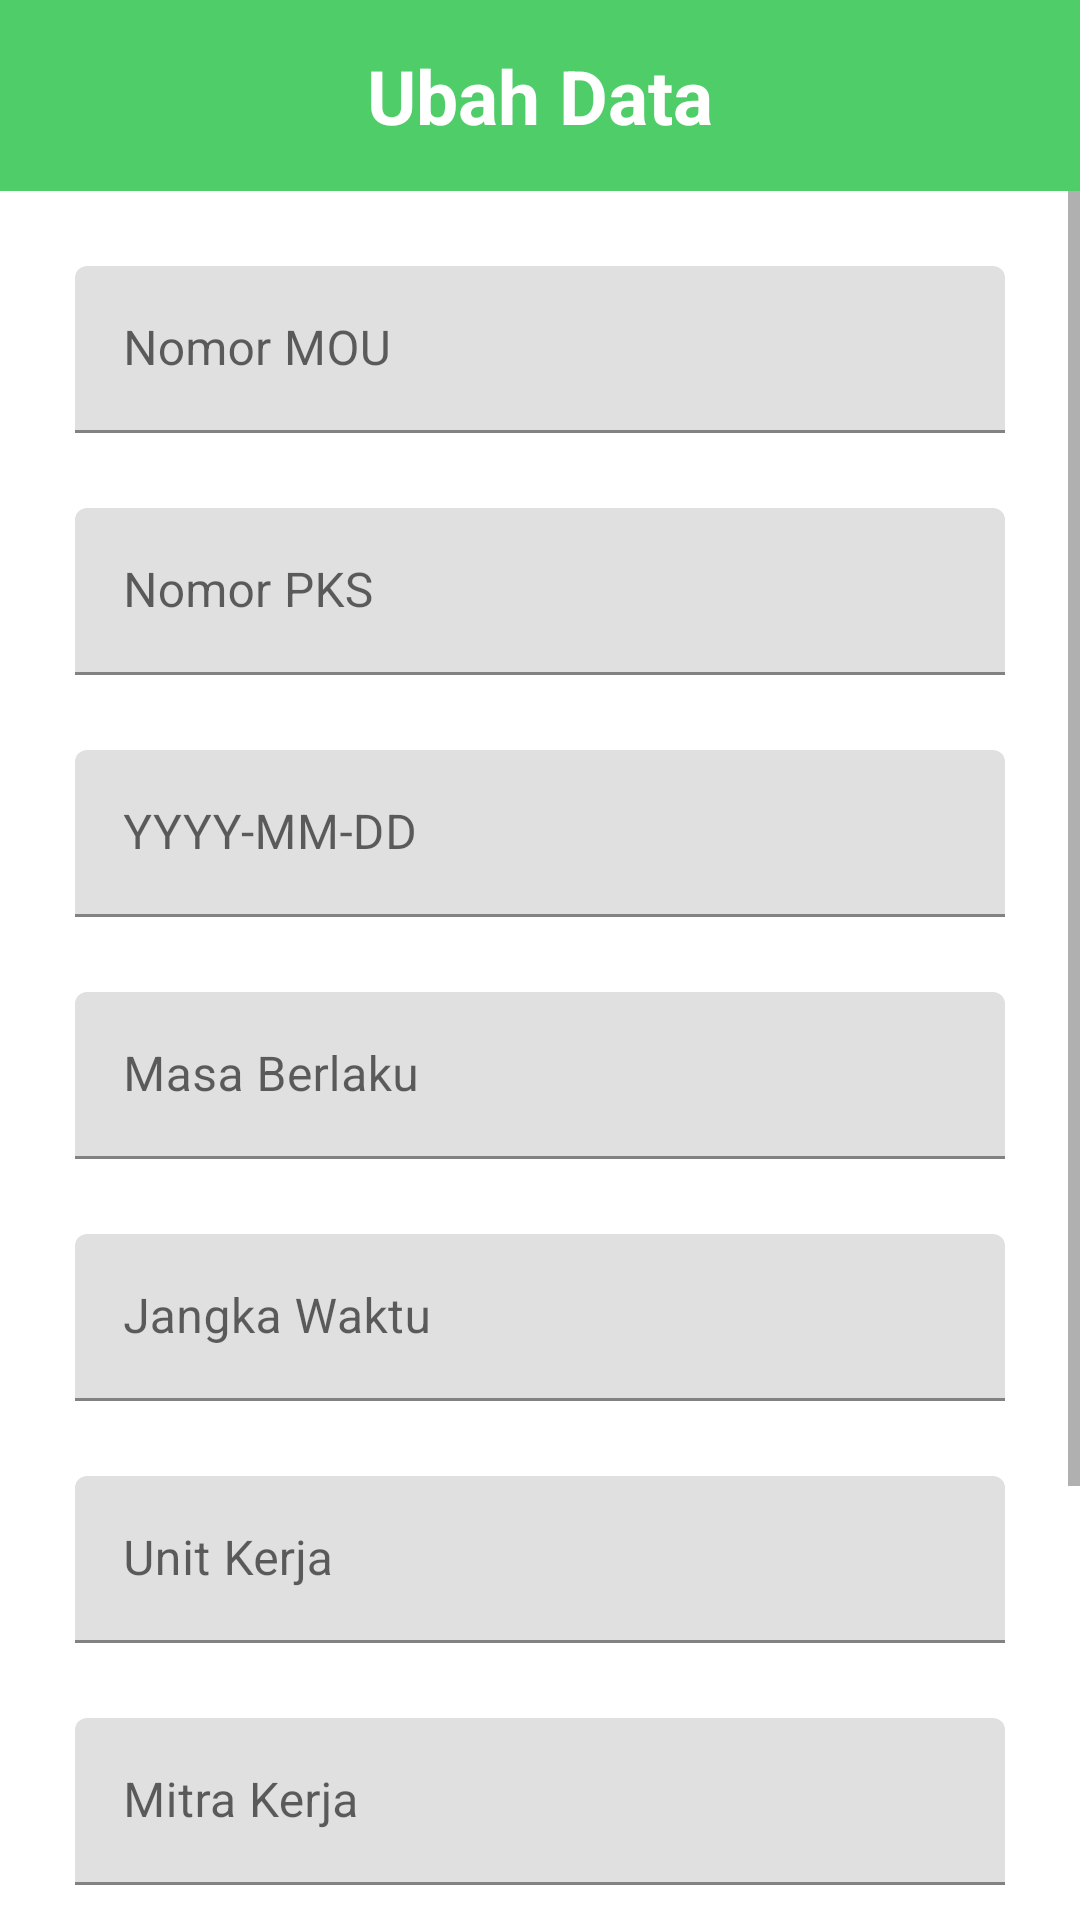

Write the Android layout XML for this screen, with the resource values it uses.
<!-- AndroidManifest.xml: application theme Theme.Pendakers -->
<!-- res/layout/activity_updatedata_samarinda.xml -->
<?xml version="1.0" encoding="utf-8"?>
<androidx.constraintlayout.widget.ConstraintLayout xmlns:android="http://schemas.android.com/apk/res/android"
    xmlns:app="http://schemas.android.com/apk/res-auto"
    xmlns:tools="http://schemas.android.com/tools"
    android:layout_width="match_parent"
    android:layout_height="match_parent"
    tools:context=".Activity.UpdatedataSamarinda">

    <LinearLayout
        android:id="@+id/linearLayout"
        android:layout_width="match_parent"
        android:layout_height="wrap_content"
        android:gravity="center_horizontal"
        android:paddingTop="15dp"
        android:paddingBottom="15dp"
        android:orientation="horizontal"
        android:background="@drawable/greenbox"
        app:layout_constraintTop_toTopOf="parent">

        <TextView
            android:layout_width="wrap_content"
            android:layout_height="wrap_content"
            android:layout_gravity="center"
            android:text="Ubah Data"
            android:textColor="@color/white"
            android:textStyle="bold"
            android:textSize="25dp" />

    </LinearLayout>

    <ScrollView
        android:id="@+id/linearLayout6"
        android:layout_width="match_parent"
        android:layout_height="wrap_content"
        app:layout_constraintTop_toBottomOf="@+id/linearLayout">

        <LinearLayout
            android:layout_width="match_parent"
            android:layout_height="wrap_content"
            android:gravity="center"
            android:orientation="vertical">

            <com.google.android.material.textfield.TextInputLayout
                android:layout_width="match_parent"
                android:layout_height="wrap_content"
                android:layout_marginLeft="25dp"
                android:layout_marginTop="25dp"
                android:layout_marginRight="25dp">
                <EditText
                    android:id="@+id/nomorMOU"
                    android:layout_width="match_parent"
                    android:layout_height="wrap_content"
                    android:ems="100"
                    android:hint="@string/nomou"/>
            </com.google.android.material.textfield.TextInputLayout>

            <com.google.android.material.textfield.TextInputLayout
                android:layout_width="match_parent"
                android:layout_height="wrap_content"
                android:layout_marginLeft="25dp"
                android:layout_marginTop="25dp"
                android:layout_marginRight="25dp">
                <EditText
                    android:id="@+id/nomorPKS"
                    android:layout_width="match_parent"
                    android:layout_height="wrap_content"
                    android:ems="100"
                    android:hint="@string/nopks"/>
            </com.google.android.material.textfield.TextInputLayout>

            <com.google.android.material.textfield.TextInputLayout
                android:layout_width="match_parent"
                android:layout_height="wrap_content"
                android:layout_marginLeft="25dp"
                android:layout_marginTop="25dp"
                android:layout_marginRight="25dp">
                <EditText
                    android:id="@+id/tglPKS"
                    android:layout_width="match_parent"
                    android:layout_height="wrap_content"
                    android:ems="100"
                    android:hint="@string/tglpks"/>
            </com.google.android.material.textfield.TextInputLayout>

            <com.google.android.material.textfield.TextInputLayout
                android:layout_width="match_parent"
                android:layout_height="wrap_content"
                android:layout_marginLeft="25dp"
                android:layout_marginTop="25dp"
                android:layout_marginRight="25dp">
                <EditText
                    android:id="@+id/masaberlaku"
                    android:layout_width="match_parent"
                    android:layout_height="wrap_content"
                    android:ems="100"
                    android:hint="@string/mb"/>
            </com.google.android.material.textfield.TextInputLayout>

            <com.google.android.material.textfield.TextInputLayout
                android:layout_width="match_parent"
                android:layout_height="wrap_content"
                android:layout_marginLeft="25dp"
                android:layout_marginTop="25dp"
                android:layout_marginRight="25dp">
                <EditText
                    android:id="@+id/jangkawaktu"
                    android:layout_width="match_parent"
                    android:layout_height="wrap_content"
                    android:ems="100"
                    android:hint="@string/jw"/>
            </com.google.android.material.textfield.TextInputLayout>

            <com.google.android.material.textfield.TextInputLayout
                android:layout_width="match_parent"
                android:layout_height="wrap_content"
                android:layout_marginLeft="25dp"
                android:layout_marginTop="25dp"
                android:layout_marginRight="25dp">
                <EditText
                    android:id="@+id/unitkerja"
                    android:layout_width="match_parent"
                    android:layout_height="wrap_content"
                    android:ems="100"
                    android:hint="@string/uk"/>
            </com.google.android.material.textfield.TextInputLayout>

            <com.google.android.material.textfield.TextInputLayout
                android:layout_width="match_parent"
                android:layout_height="wrap_content"
                android:layout_marginLeft="25dp"
                android:layout_marginTop="25dp"
                android:layout_marginRight="25dp">
                <EditText
                    android:id="@+id/mitrakerja"
                    android:layout_width="match_parent"
                    android:layout_height="wrap_content"
                    android:ems="100"
                    android:hint="@string/mk"/>
            </com.google.android.material.textfield.TextInputLayout>

            <com.google.android.material.textfield.TextInputLayout
                android:layout_width="match_parent"
                android:layout_height="wrap_content"
                android:layout_marginLeft="25dp"
                android:layout_marginTop="25dp"
                android:layout_marginRight="25dp">
                <EditText
                    android:id="@+id/tentang"
                    android:layout_width="match_parent"
                    android:layout_height="wrap_content"
                    android:ems="100"
                    android:hint="@string/tentang"/>
            </com.google.android.material.textfield.TextInputLayout>

            <com.google.android.material.textfield.TextInputLayout
                android:layout_width="match_parent"
                android:layout_height="wrap_content"
                android:layout_marginLeft="25dp"
                android:layout_marginTop="25dp"
                android:layout_marginRight="25dp">
                <EditText
                    android:id="@+id/tahapan"
                    android:layout_width="match_parent"
                    android:layout_height="wrap_content"
                    android:ems="100"
                    android:hint="@string/jmou"/>
            </com.google.android.material.textfield.TextInputLayout>

            <com.google.android.material.textfield.TextInputLayout
                android:layout_width="match_parent"
                android:layout_height="wrap_content"
                android:layout_marginLeft="25dp"
                android:layout_marginTop="25dp"
                android:layout_marginRight="25dp">
                <EditText
                    android:id="@+id/datafile"
                    android:layout_width="match_parent"
                    android:layout_height="wrap_content"
                    android:ems="100"
                    android:hint="@string/df"/>
            </com.google.android.material.textfield.TextInputLayout>

            <LinearLayout
                android:layout_width="match_parent"
                android:layout_height="wrap_content"
                android:orientation="horizontal"
                android:gravity="center_horizontal">

                <androidx.appcompat.widget.AppCompatButton
                    android:id="@+id/btnupdate"
                    android:layout_width="wrap_content"
                    android:layout_height="wrap_content"
                    android:layout_marginLeft="25dp"
                    android:layout_marginTop="25dp"
                    android:layout_marginBottom="25dp"
                    android:text="UBAH"
                    android:background="@drawable/my_button"
                    android:padding="10dp"
                    android:textColor="@color/white"/>

            </LinearLayout>

            <TextView
                android:id="@+id/txtKet"
                android:layout_width="wrap_content"
                android:layout_height="wrap_content"
                android:text="Keterangan"
                app:layout_constraintBottom_toBottomOf="parent"
                app:layout_constraintEnd_toEndOf="parent"
                app:layout_constraintStart_toStartOf="parent"
                android:layout_marginBottom="25dp"/>
        </LinearLayout>
    </ScrollView>
</androidx.constraintlayout.widget.ConstraintLayout>
<!-- resources referenced by this layout -->
<resources>
  <color name="white">#FFFFFFFF</color>
  <!-- drawable greenbox (drawable) -->
  <?xml version="1.0" encoding="utf-8"?>
  <shape xmlns:android="http://schemas.android.com/apk/res/android"
      android:shape="rectangle">
      <solid android:color="#4fcd69" />
      <stroke android:width="0px" android:color="#001000" />
  </shape>
  <!-- drawable my_button (drawable) -->
  <?xml version="1.0" encoding="utf-8"?>
  <shape xmlns:android="http://schemas.android.com/apk/res/android"
      android:shape="rectangle">
      <gradient
          android:startColor="#58e976"
          android:centerColor="#24bc44"
          android:endColor="#018a1e"
          android:angle="270" />
      <corners android:radius="5dp" />
      <stroke android:width="0px" android:color="#001000" />
  </shape>
  <string name="df">Upload data disini</string>
  <string name="jmou">Tahapan</string>
  <string name="jw">Jangka Waktu</string>
  <string name="mb">Masa Berlaku</string>
  <string name="mk">Mitra Kerja</string>
  <string name="nomou">Nomor MOU</string>
  <string name="nopks">Nomor PKS</string>
  <string name="tentang">Tentang</string>
  <string name="tglpks">YYYY-MM-DD</string>
  <string name="uk">Unit Kerja</string>
  <style name="Theme.Pendakers" parent="Theme.MaterialComponents.DayNight.DarkActionBar">
          
          <item name="colorPrimary">@color/white</item>
          <item name="colorPrimaryVariant">#4fcd69</item>
          <item name="colorOnPrimary">@color/white</item>
          
          <item name="colorSecondary">#4fcd69</item>
          <item name="colorSecondaryVariant">@color/teal_700</item>
          <item name="colorOnSecondary">@color/black</item>
          
          <item name="android:statusBarColor" tools:targetApi="l">?attr/colorPrimaryVariant</item>
          
      </style>
  <color name="teal_700">#FF018786</color>
  <color name="black">#FF000000</color>
</resources>
